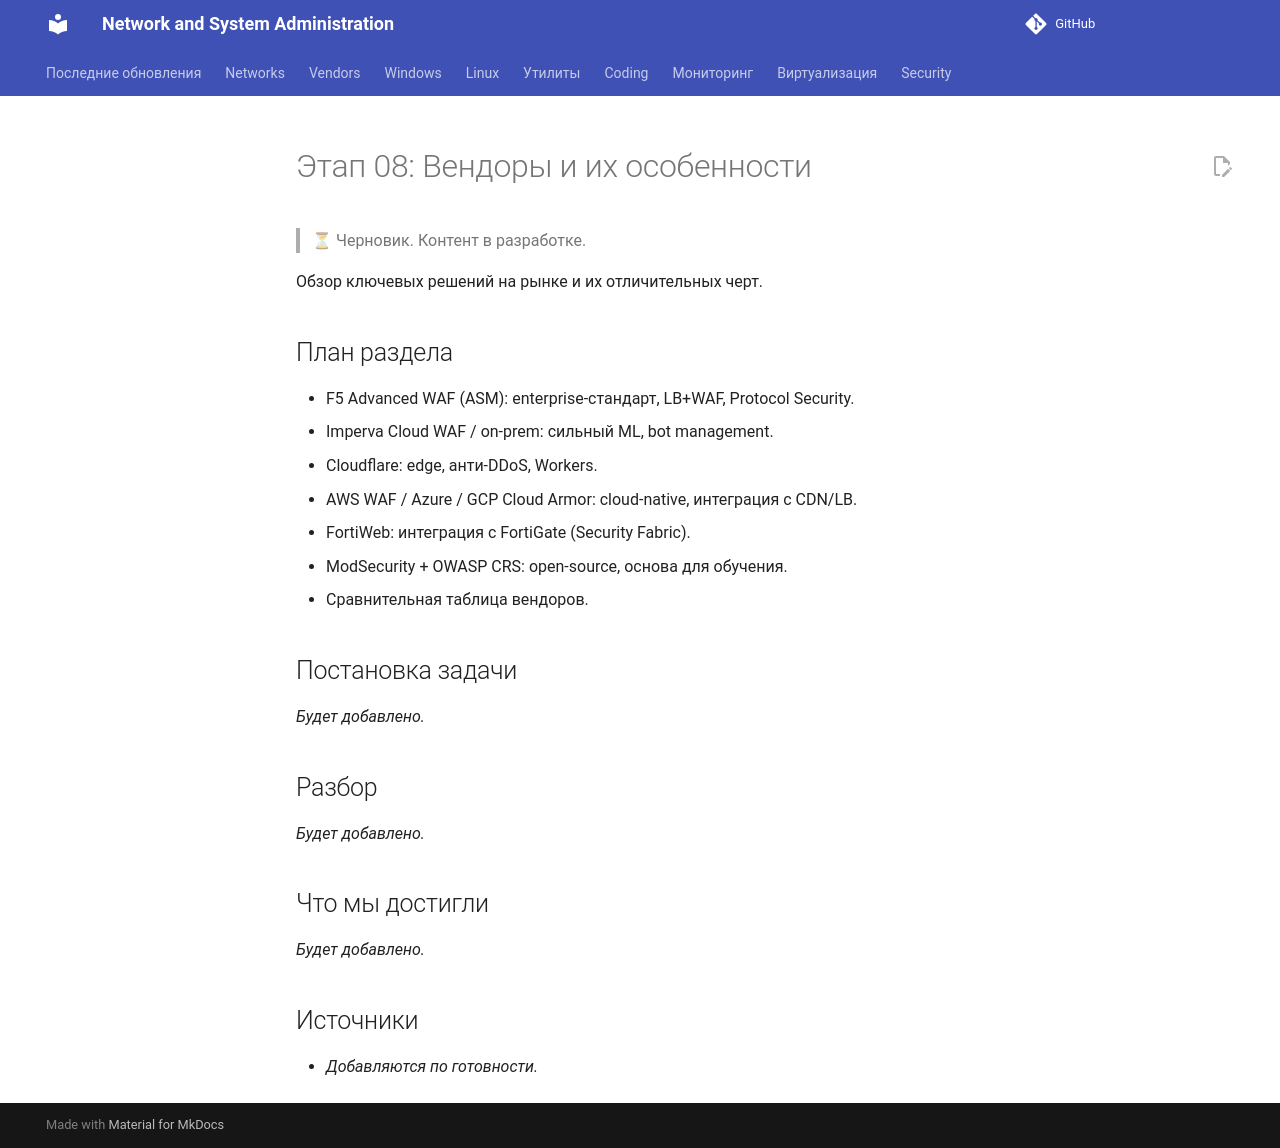

repository: CherMet90/kb-mkdocs · page: Security/WAF/Course/08_vendors/index.html · generator: mkdocs

---
title: "Этап 08: Вендоры и их особенности"
---

# Этап 08: Вендоры и их особенности

> ⏳ Черновик. Контент в разработке.

Обзор ключевых решений на рынке и их отличительных черт.

## План раздела

- F5 Advanced WAF (ASM): enterprise-стандарт, LB+WAF, Protocol Security.
- Imperva Cloud WAF / on-prem: сильный ML, bot management.
- Cloudflare: edge, анти-DDoS, Workers.
- AWS WAF / Azure / GCP Cloud Armor: cloud-native, интеграция с CDN/LB.
- FortiWeb: интеграция с FortiGate (Security Fabric).
- ModSecurity + OWASP CRS: open-source, основа для обучения.
- Сравнительная таблица вендоров.

## Постановка задачи

_Будет добавлено._

## Разбор

_Будет добавлено._

## Что мы достигли

_Будет добавлено._

## Источники

- _Добавляются по готовности._
